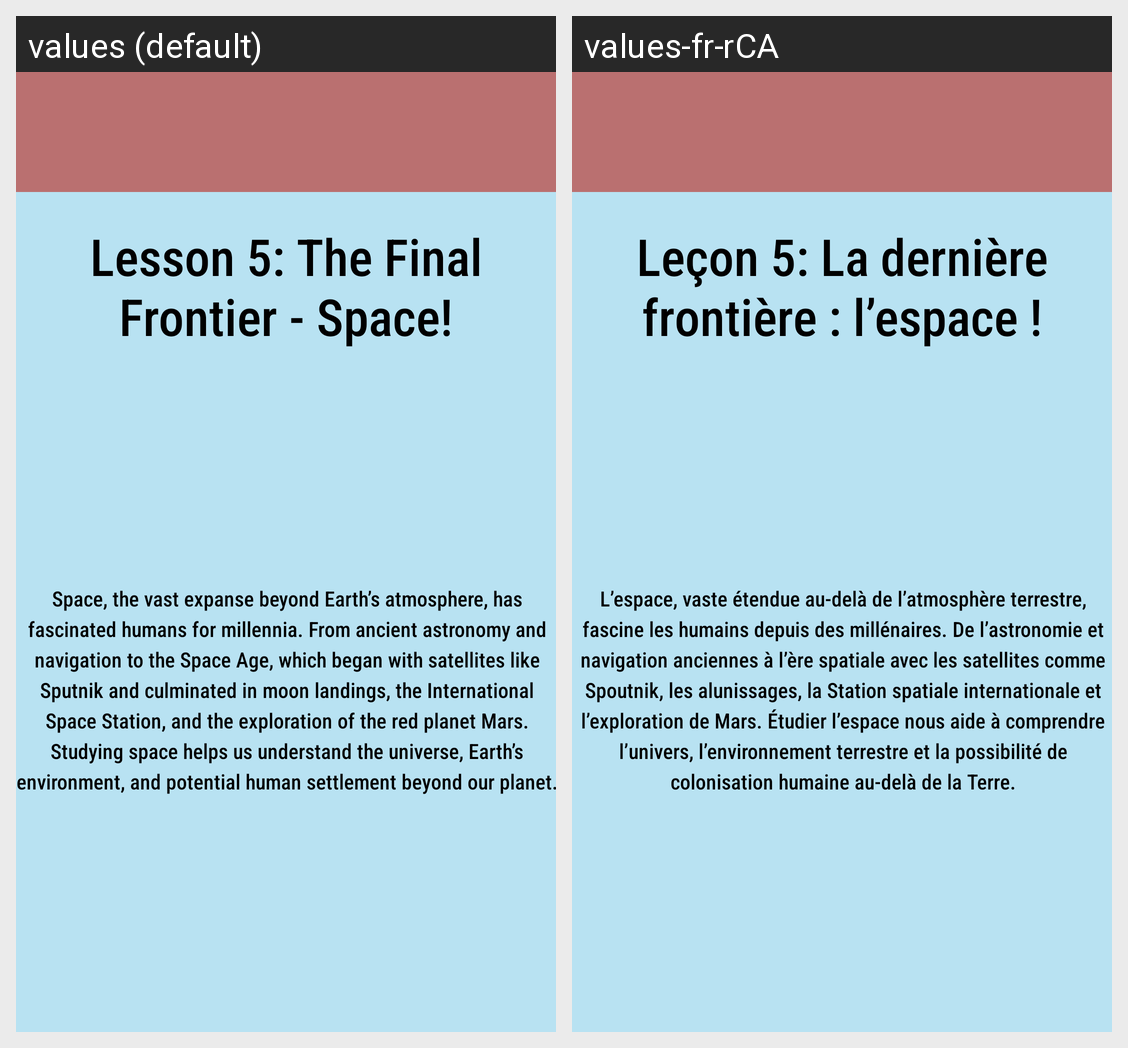

Strings drawn on this Android screen and how each of the app's shown locales translates them:
Android screen res/layout/activity_science_l5.xml rendered under 2 locales, left to right: values (default), values-fr-rCA. Device: Nexus 5 (rendered at 1080×1920; each locale shown at half size, 540×960, under a caption strip naming it); theme Theme.CP470Project.
Strings drawn on this screen, with the default value and each locale's value (text and hints the layout hard-codes, and strings that could not be matched under every locale, appear in the picture but are not listed):

activityScienceL5TextTitle
  values: Lesson 5: The Final Frontier - Space!
  values-fr-rCA: Leçon 5: La dernière frontière : l’espace !

activityScienceL5Textbox
  values: Space, the vast expanse beyond Earth’s atmosphere, has fascinated humans for millennia. From ancient astronomy and navigation to the Space Age, which began with satellites like Sputnik and culminated in moon landings, the International Space Station, and the exploration of the red planet Mars. Studying space helps us understand the universe, Earth’s environment, and potential human settlement …[clipped]
  values-fr-rCA: L’espace, vaste étendue au-delà de l’atmosphère terrestre, fascine les humains depuis des millénaires. De l’astronomie et navigation anciennes à l’ère spatiale avec les satellites comme Spoutnik, les alunissages, la Station spatiale internationale et l’exploration de Mars. Étudier l’espace nous aide à comprendre l’univers, l’environnement terrestre et la possibilité de colonisation humaine …[clipped]
